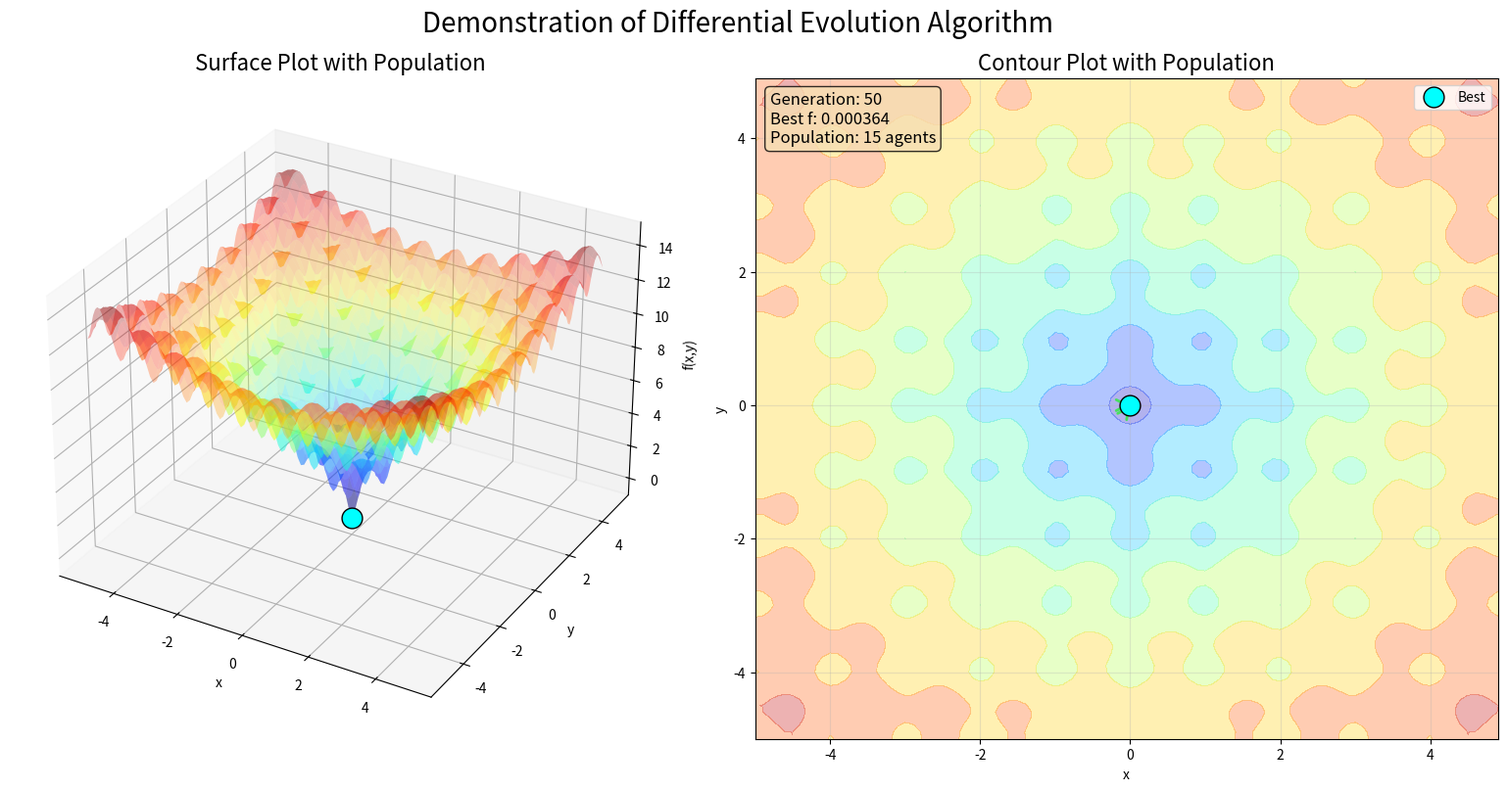

Here is the Python script that generated this plot:
"""
    Tutorials.differential_evolution_animation.py

    Differential Evolution Algorithm Animation
    Shows how the population evolves to find the global minimum
    
    Matches the Basin-Hopping animation style for direct comparison

    Copyright (c) 2026, SAXS Team, KEK-PF
"""
import numpy as np
import matplotlib.pyplot as plt
from matplotlib.animation import FuncAnimation
from matplotlib.patches import FancyArrowPatch
from numpy import exp, sqrt, cos, e, pi


# Ackley objective function (same as Basin-Hopping animation)
def ackley_objective(v):
    """
    Ackley function - matches bh-2-1.py for direct comparison
    Global minimum at (0, 0) with f = 0
    """
    x, y = v
    return -20.0 * exp(-0.2 * sqrt(0.5 * (x**2 + y**2))) - exp(0.5 * (cos(2 * pi * x) + cos(2 * pi * y))) + e + 20


class DifferentialEvolutionAnimator:
    """
    Visualize Differential Evolution algorithm on 2D test functions
    """
    
    def __init__(self, objective_func, bounds, NP=15, F=0.8, CR=0.9, max_iter=50):
        """
        Parameters:
        -----------
        objective_func : callable
            Function to minimize f(x, y) -> scalar
        bounds : tuple
            ((x_min, x_max), (y_min, y_max))
        NP : int
            Population size (number of agents)
        F : float
            Differential weight (mutation scale factor)
        CR : float
            Crossover probability
        max_iter : int
            Maximum number of generations
        """
        self.func = objective_func
        self.bounds = bounds
        self.NP = NP
        self.F = F
        self.CR = CR
        self.max_iter = max_iter
        
        # Initialize population randomly
        x_min, x_max = bounds[0]
        y_min, y_max = bounds[1]
        self.population = np.random.uniform(
            [x_min, y_min], 
            [x_max, y_max], 
            (NP, 2)
        )
        
        # Evaluate initial fitness
        self.fitness = np.array([self.func(agent) for agent in self.population])
        
        # History for animation
        self.history = [self.population.copy()]
        self.fitness_history = [self.fitness.copy()]
        self.mutation_vectors = []  # Store mutation info for visualization
        
        # Best solution tracking
        self.best_idx = np.argmin(self.fitness)
        self.best_solution = self.population[self.best_idx].copy()
        self.best_fitness = self.fitness[self.best_idx]
        
    def evolve_one_generation(self):
        """
        Perform one generation of DE
        Returns mutation info for visualization
        """
        new_population = self.population.copy()
        mutations = []  # (agent_idx, trial_vector, accepted)
        
        for i in range(self.NP):
            # Select three random agents (distinct from i)
            candidates = [j for j in range(self.NP) if j != i]
            a_idx, b_idx, c_idx = np.random.choice(candidates, 3, replace=False)
            
            a = self.population[a_idx]
            b = self.population[b_idx]
            c = self.population[c_idx]
            
            # Mutation: v = a + F * (b - c)
            mutant = a + self.F * (b - c)
            
            # Crossover
            trial = self.population[i].copy()
            R = np.random.randint(0, 2)  # Ensure at least one dimension is replaced
            
            for d in range(2):
                if np.random.rand() < self.CR or d == R:
                    trial[d] = mutant[d]
            
            # Bound constraint
            trial = np.clip(trial, 
                          [self.bounds[0][0], self.bounds[1][0]], 
                          [self.bounds[0][1], self.bounds[1][1]])
            
            # Selection
            trial_fitness = self.func(trial)
            accepted = trial_fitness <= self.fitness[i]
            
            if accepted:
                new_population[i] = trial
                self.fitness[i] = trial_fitness
                
                # Update best
                if trial_fitness < self.best_fitness:
                    self.best_fitness = trial_fitness
                    self.best_solution = trial.copy()
                    self.best_idx = i
            
            mutations.append((i, trial, accepted, (a_idx, b_idx, c_idx)))
        
        self.population = new_population
        self.history.append(self.population.copy())
        self.fitness_history.append(self.fitness.copy())
        self.mutation_vectors.append(mutations)
        
    def run(self):
        """Run the full optimization"""
        for gen in range(self.max_iter):
            self.evolve_one_generation()
            if gen % 10 == 0:
                print(f"Generation {gen}: Best f = {self.best_fitness:.6f}")
        
        print(f"\nOptimization complete!")
        print(f"Best solution: x = {self.best_solution[0]:.6f}, y = {self.best_solution[1]:.6f}")
        print(f"Best fitness: f = {self.best_fitness:.6f}")
        
    def create_animation(self, show_mutations=True, show_3d=True, interval=300):
        """
        Create matplotlib animation matching BH animation style
        
        Parameters:
        -----------
        show_mutations : bool
            If True, show mutation vectors as arrows
        show_3d : bool
            If True, show 3D surface plot (like BH animation)
        interval : int
            Delay between frames in milliseconds
        """
        # Prepare grid for contour plot (same resolution as BH animation)
        x_min, x_max = self.bounds[0]
        y_min, y_max = self.bounds[1]
        x = np.arange(x_min, x_max, 0.1)
        y = np.arange(y_min, y_max, 0.1)
        X, Y = np.meshgrid(x, y)
        Z = np.zeros_like(X)
        
        for i in range(X.shape[0]):
            for j in range(X.shape[1]):
                Z[i, j] = self.func((X[i, j], Y[i, j]))
        
        # Create figure (match BH layout)
        fig = plt.figure(figsize=(16, 8))
        
        if show_3d:
            ax1 = fig.add_subplot(121, projection='3d')
            ax2 = fig.add_subplot(122)
            fig.suptitle("Demonstration of Differential Evolution Algorithm", fontsize=20)
            ax1.set_title("Surface Plot with Population", fontsize=16)
            ax2.set_title("Contour Plot with Population", fontsize=16)
            
            # 3D surface (same as BH animation)
            ax1.plot_surface(X, Y, Z, cmap='jet', alpha=0.3)
            ax1.set_xlabel('x')
            ax1.set_ylabel('y')
            ax1.set_zlabel('f(x,y)')
        else:
            ax2 = fig.add_subplot(111)
            fig.suptitle("Demonstration of Differential Evolution Algorithm", fontsize=20)
            ax2.set_title("Contour Plot with Population", fontsize=16)
        
        fig.tight_layout()
        
        # 2D contour plot (same colormap as BH animation)
        ax2.contourf(X, Y, Z, cmap='jet', alpha=0.3)
        ax2.set_xlabel('x')
        ax2.set_ylabel('y')
        ax2.grid(True, alpha=0.3)
        
        # Initialize scatter plot (colored by fitness, matching BH colors)
        pop0 = self.history[0]
        fit0 = self.fitness_history[0]
        
        # 2D scatter plot
        scatter2d = ax2.scatter(pop0[:, 0], pop0[:, 1], 
                               c=fit0, s=100, cmap='hot_r', 
                               edgecolor='black', linewidth=1.5,
                               vmin=Z.min(), vmax=Z.min() + (Z.max() - Z.min()) * 0.5,
                               zorder=5)
        
        # 3D scatter plot (if enabled)
        if show_3d:
            scatter3d = ax1.scatter(pop0[:, 0], pop0[:, 1], fit0,
                                   c=fit0, s=100, cmap='hot_r',
                                   edgecolor='black', linewidth=1.5,
                                   vmin=Z.min(), vmax=Z.min() + (Z.max() - Z.min()) * 0.5,
                                   zorder=5)
        
        # Mark the global best (cyan marker like BH animation)
        best_marker2d, = ax2.plot([], [], 'o', color='cyan', markersize=15, 
                                 markeredgecolor='black', linewidth=2,
                                 label='Best', zorder=6)
        
        if show_3d:
            best_marker3d, = ax1.plot([], [], [], 'o', color='cyan', markersize=15,
                                     markeredgecolor='black', linewidth=2,
                                     label='Best', zorder=6)
        
        # Arrow patches for mutations (2D only for clarity)
        arrows = []
        
        # Generation text
        gen_text = ax2.text(0.02, 0.98, '', transform=ax2.transAxes,
                           verticalalignment='top',
                           bbox=dict(boxstyle='round', facecolor='wheat', alpha=0.8),
                           fontsize=12)
        
        ax2.legend(loc='upper right')
        
        def init():
            scatter2d.set_offsets(pop0)
            scatter2d.set_array(fit0)
            if show_3d:
                scatter3d._offsets3d = (pop0[:, 0], pop0[:, 1], fit0)
                scatter3d.set_array(fit0)
                best_marker3d.set_data([], [])
                best_marker3d.set_3d_properties([], 'z')
            best_marker2d.set_data([], [])
            gen_text.set_text('')
            return (scatter2d, best_marker2d, gen_text) if not show_3d else (scatter2d, scatter3d, best_marker2d, best_marker3d, gen_text)
        
        def update(frame):
            # Update population scatter
            pop = self.history[frame]
            fit = self.fitness_history[frame]
            scatter2d.set_offsets(pop)
            scatter2d.set_array(fit)
            
            if show_3d:
                scatter3d._offsets3d = (pop[:, 0], pop[:, 1], fit)
                scatter3d.set_array(fit)
            
            # Update best marker
            best_idx = np.argmin(fit)
            best_marker2d.set_data([pop[best_idx, 0]], [pop[best_idx, 1]])
            
            if show_3d:
                best_marker3d.set_data([pop[best_idx, 0]], [pop[best_idx, 1]])
                best_marker3d.set_3d_properties([fit[best_idx]], 'z')
            
            # Clear old arrows
            for arrow in arrows:
                arrow.remove()
            arrows.clear()
            
            # Draw mutation vectors if requested and available
            if show_mutations and frame > 0 and frame <= len(self.mutation_vectors):
                mutations = self.mutation_vectors[frame - 1]
                for i, trial, accepted, (a_idx, b_idx, c_idx) in mutations:
                    if accepted and i < 5:  # Show only first 5 to avoid clutter
                        # Draw arrow from old position to new (trial)
                        old_pos = self.history[frame - 1][i]
                        arrow = FancyArrowPatch(
                            old_pos, trial,
                            arrowstyle='->', 
                            color='lime',
                            alpha=0.6,
                            linewidth=2,
                            mutation_scale=20
                        )
                        ax2.add_patch(arrow)
                        arrows.append(arrow)
            
            # Update generation text
            best_fitness_curve = [np.min(f) for f in self.fitness_history]
            gen_text.set_text(f'Generation: {frame}\nBest f: {best_fitness_curve[frame]:.6f}\nPopulation: {self.NP} agents')
            
            return (scatter2d, best_marker2d, gen_text) if not show_3d else (scatter2d, scatter3d, best_marker2d, best_marker3d, gen_text)
        
        anim = FuncAnimation(fig, update, init_func=init,
                           frames=len(self.history), 
                           interval=interval, blit=False, repeat=True)
        
        # Save animation to GIF file
        print("Saving animation to differential_evolution_animation.gif...")
        anim.save("differential_evolution_animation.gif", writer='pillow', fps=1000/interval)
        print("Animation saved!")
        
        plt.show()
        return anim


# Additional test functions (optional)
def sphere_function(x, y):
    """Simple sphere function - convex, single minimum"""
    return x**2 + y**2


def rosenbrock_function(x, y):
    """Rosenbrock function - narrow valley"""
    a = 1
    b = 100
    return (a - x)**2 + b * (y - x**2)**2


if __name__ == "__main__":
    print("=" * 60)
    print("Differential Evolution Animation")
    print("Matches Basin-Hopping animation (bh-2-1.py) for comparison")
    print("=" * 60)
    
    # Use same function and bounds as BH animation
    func = ackley_objective
    bounds = ((-5.0, 5.0), (-5.0, 5.0))
    func_name = "Ackley"
    
    print(f"\nOptimizing {func_name} function...")
    print(f"Bounds: x ∈ [{bounds[0][0]}, {bounds[0][1]}], y ∈ [{bounds[1][0]}, {bounds[1][1]}]")
    
    # Create animator with DE parameters
    de = DifferentialEvolutionAnimator(
        objective_func=func,
        bounds=bounds,
        NP=15,      # Population size
        F=0.8,      # Differential weight
        CR=0.9,     # Crossover probability
        max_iter=50
    )
    
    # Run optimization
    print("\nRunning optimization...")
    de.run()
    
    # Create animation (match BH style with 3D surface)
    print("\nCreating animation...")
    print("(Close the plot window to finish)")
    anim = de.create_animation(show_mutations=True, show_3d=True, interval=300)
    
    print("\nAnimation complete!")
    print("\n" + "=" * 60)
    print("Comparison with Basin-Hopping:")
    print("- BH: Single point jumping between basins")
    print("- DE: Population of agents evolving cooperatively")
    print("- Same Ackley function and bounds")
    print("- Green arrows show accepted mutations (first 5 agents)")
    print("- Cyan marker = current best solution")
    print("=" * 60)
